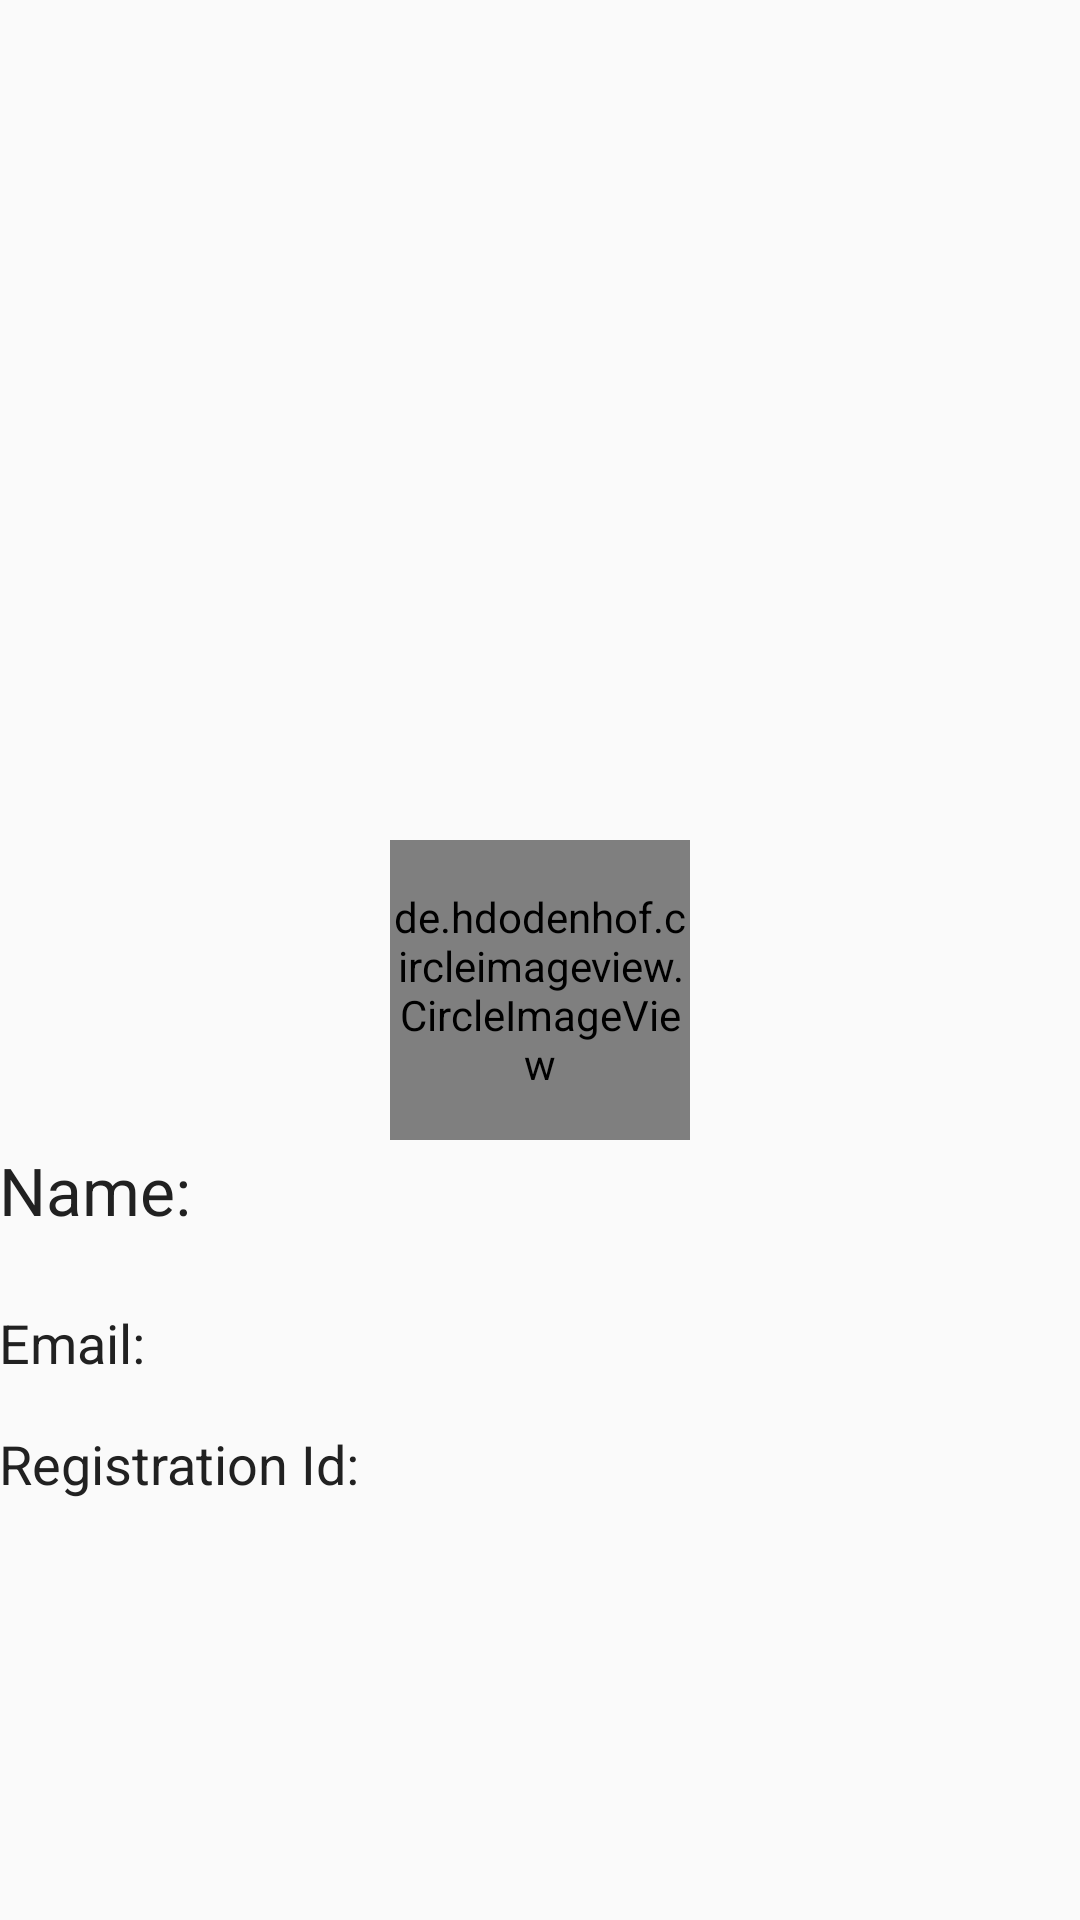

Android layout source for this screen:
<!-- AndroidManifest.xml: application theme AppTheme -->
<!-- res/layout/activity_user_details.xml -->
<?xml version="1.0" encoding="utf-8"?>
<ScrollView xmlns:android="http://schemas.android.com/apk/res/android"
    xmlns:app="http://schemas.android.com/apk/res-auto"
    android:layout_width="match_parent"
    android:layout_height="match_parent">

    <RelativeLayout
        android:layout_width="match_parent"
        android:layout_height="wrap_content">

        <ImageView
            android:id="@+id/imageView"
            android:layout_width="match_parent"
            android:layout_height="350dp"
            android:layout_alignParentTop="true"
            android:layout_centerHorizontal="true"
            android:scaleType="center"
            android:src="@drawable/_placeholder" />



        <TextView
            android:id="@+id/textViewName"
            android:layout_width="match_parent"
            android:layout_height="wrap_content"
            android:layout_below="@+id/imageView"
            android:paddingBottom="16dp"
            android:paddingLeft="@dimen/activity_horizontal_margin"
            android:paddingRight="@dimen/activity_horizontal_margin"
            android:paddingTop="32dp"
            android:text="Name:"
            android:textSize="22sp" />

        <TextView
            android:id="@+id/textViewEmail"
            android:layout_width="match_parent"
            android:layout_height="wrap_content"
            android:layout_below="@+id/textViewName"
            android:paddingBottom="8dp"
            android:paddingLeft="@dimen/activity_horizontal_margin"
            android:paddingRight="@dimen/activity_horizontal_margin"
            android:paddingTop="8dp"
            android:text="Email:"
            android:textSize="18sp" />

        <TextView
            android:id="@+id/textViewRegId"
            android:layout_width="match_parent"
            android:layout_height="wrap_content"
            android:layout_below="@+id/textViewEmail"
            android:paddingBottom="8dp"
            android:paddingLeft="@dimen/activity_horizontal_margin"
            android:paddingRight="@dimen/activity_horizontal_margin"
            android:paddingTop="8dp"
            android:text="Registration Id:"
            android:textSize="18sp" />

        <de.hdodenhof.circleimageview.CircleImageView
            android:id="@+id/imageViewProfile"
            android:layout_width="100dp"
            android:layout_height="100dp"
            android:layout_alignParentTop="true"
            android:layout_centerHorizontal="true"
            android:layout_marginTop="280dp"
            android:src="@mipmap/ic_launcher"
            app:civ_border_color="#FF000000"
            app:civ_border_width="2dp" />
    </RelativeLayout>
</ScrollView>
<!-- resources referenced by this layout -->
<resources>
  <!-- mipmap ic_launcher: png bitmap (mipmap-hdpi, 815 bytes) -->
  <style name="AppTheme" parent="Theme.AppCompat.Light.DarkActionBar">
          
          <item name="colorPrimary">@color/colorPrimary</item>
          <item name="colorPrimaryDark">@color/colorPrimaryDark</item>
          <item name="colorAccent">@color/colorAccent</item>
          <item name="android:textColor">@color/colorPrimaryText</item>
          <item name="android:textColorSecondary">@color/colorSecondaryText</item>
          <item name="android:divider">@color/divider</item>
      </style>
  <color name="colorPrimary">#2196F3</color>
  <color name="colorPrimaryDark">#1976D2</color>
  <color name="colorAccent">#FF9800</color>
  <color name="colorPrimaryText">#212121</color>
  <color name="colorSecondaryText">#727272</color>
  <color name="divider">#B6B6B6</color>
</resources>
